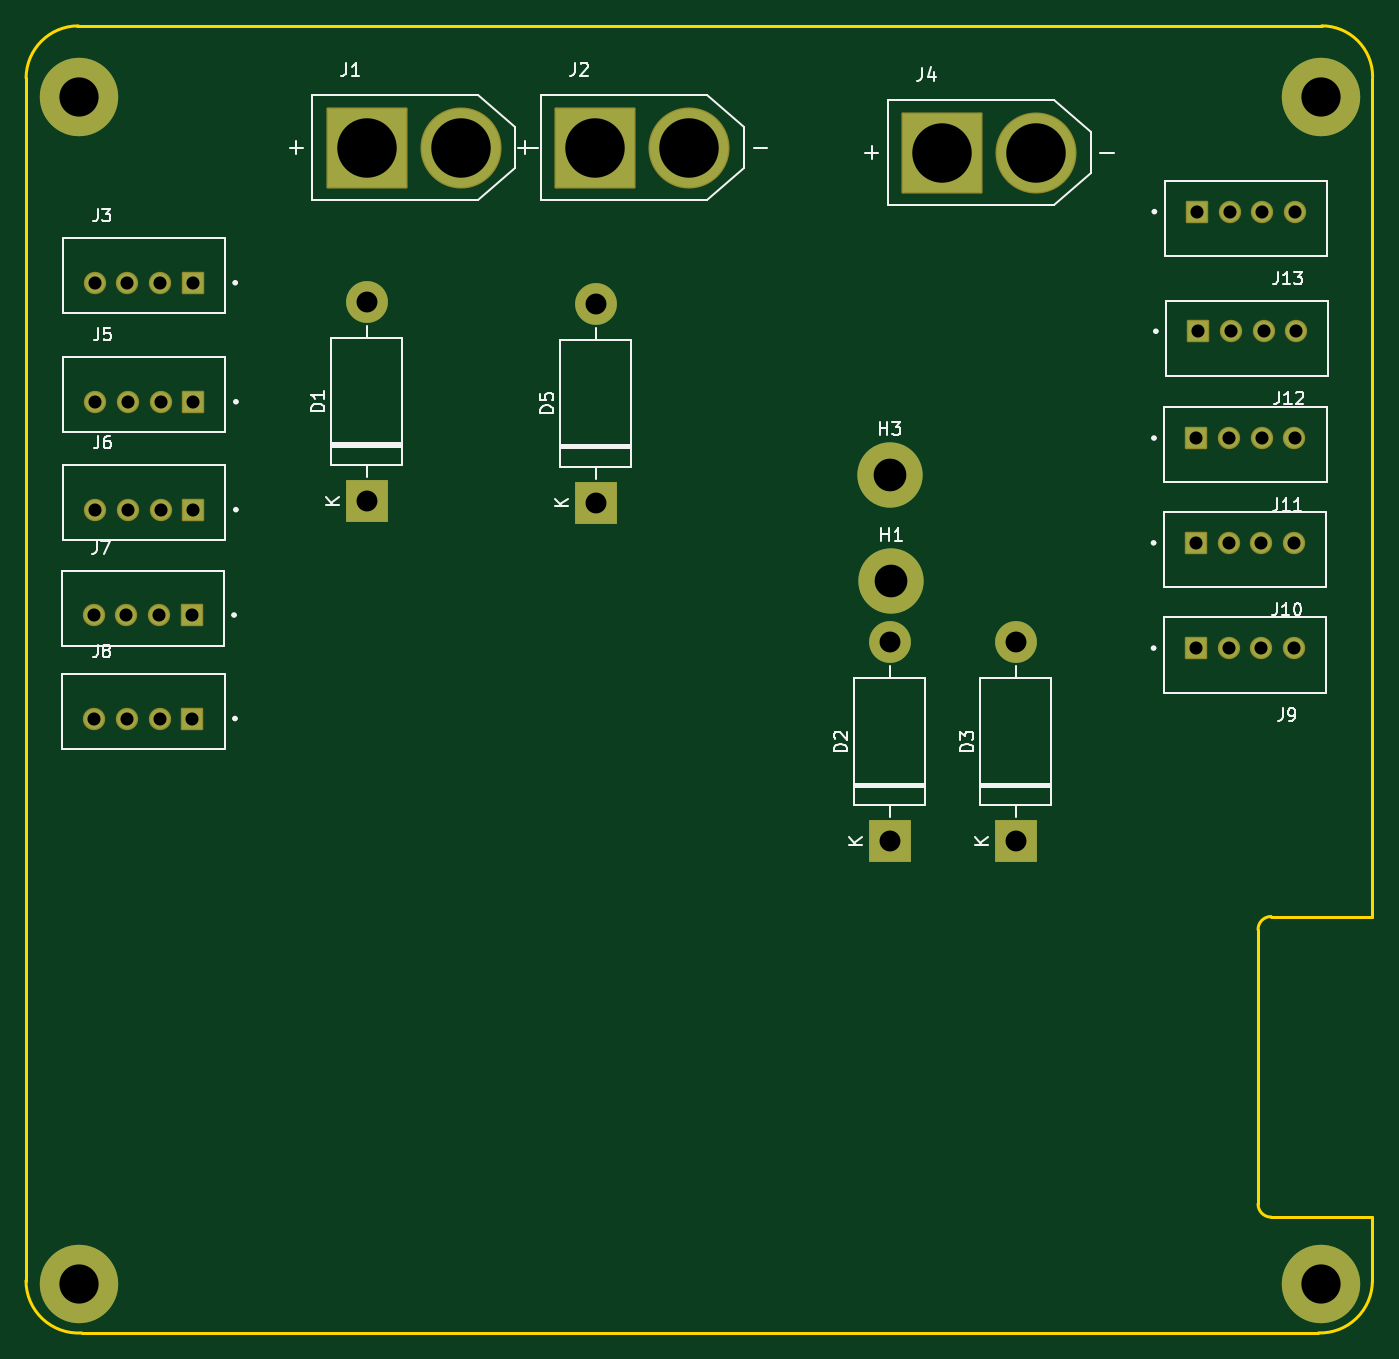
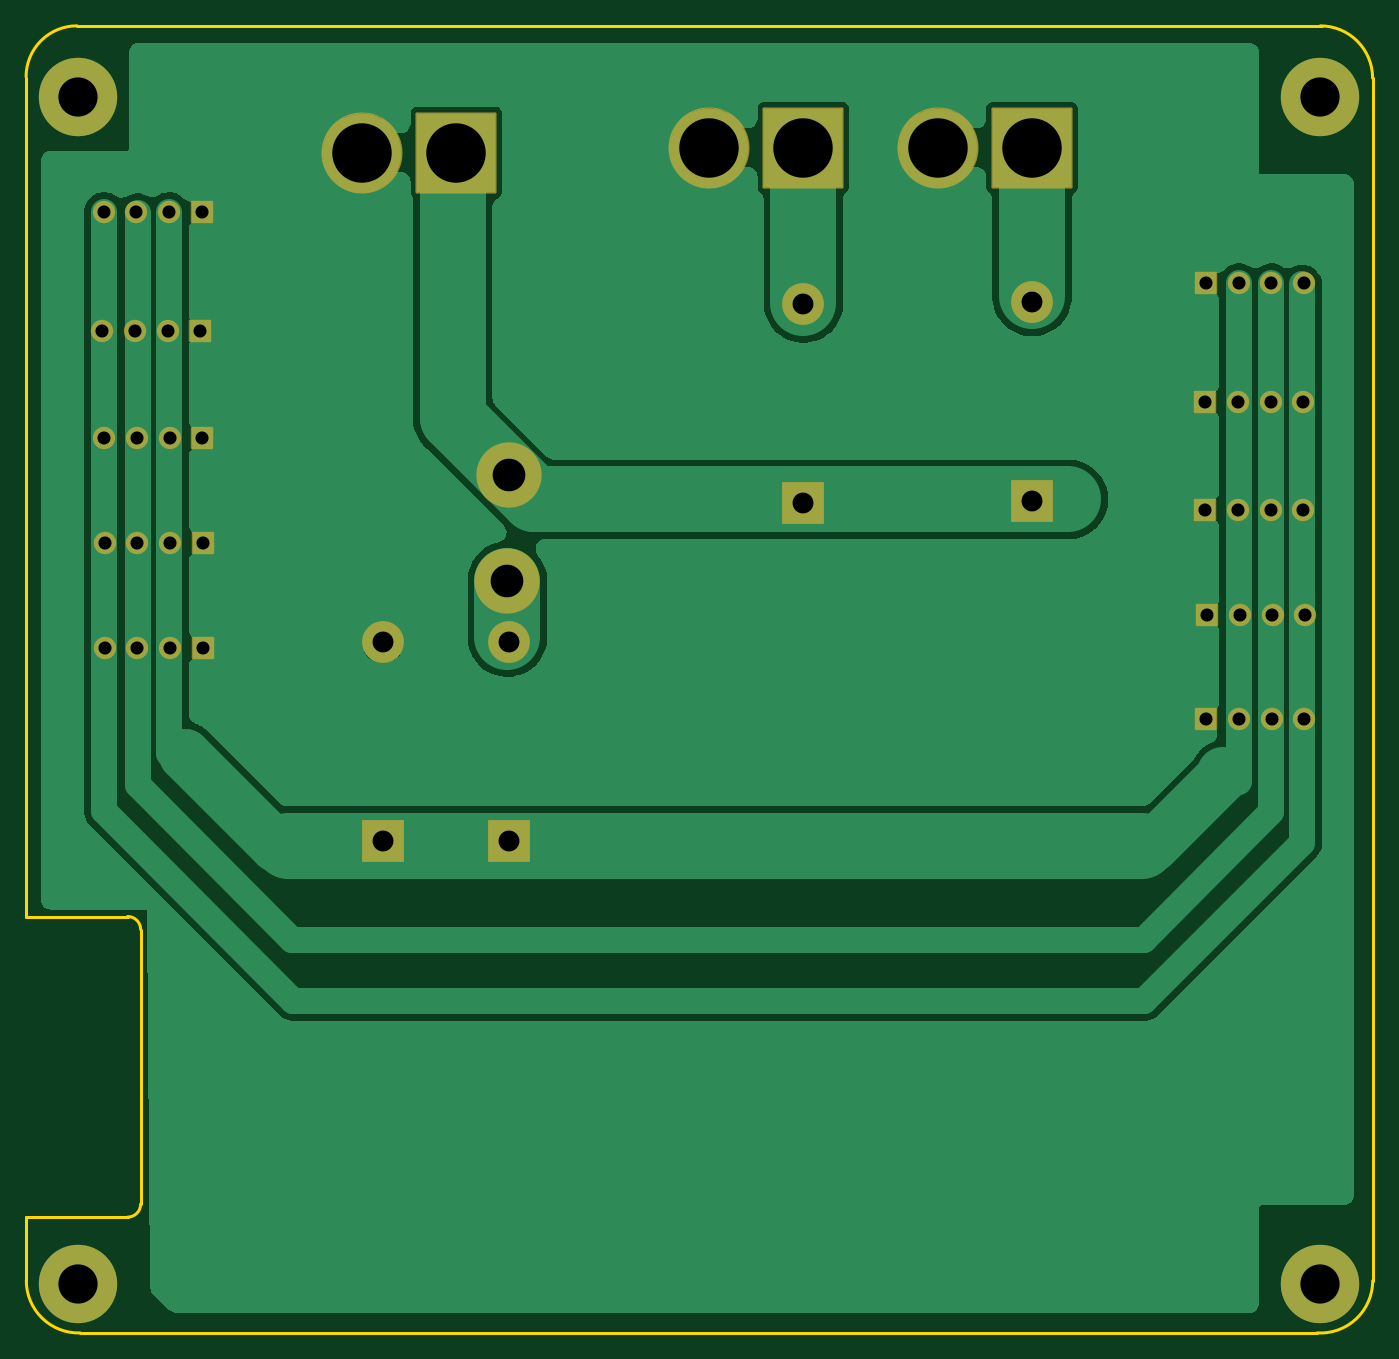
Circuit board: 11 layer files. Board 103.0 x 100.0 mm.
- bottom_copper: placa de potencia-B_Cu.gbr (46073 bytes)
- bottom_mask: placa de potencia-B_Mask.gbr (3521 bytes)
- paste: placa de potencia-B_Paste.gbr (460 bytes)
- bottom_silk: placa de potencia-B_Silkscreen.gbr (461 bytes)
- outline: placa de potencia-Edge_Cuts.gbr (1363 bytes)
- top_copper: placa de potencia-F_Cu.gbr (4720 bytes)
- top_mask: placa de potencia-F_Mask.gbr (3521 bytes)
- paste: placa de potencia-F_Paste.gbr (460 bytes)
- top_silk: placa de potencia-F_Silkscreen.gbr (26356 bytes)
- drill: placa de potencia-NPTH.drl (265 bytes)
- drill: placa de potencia-PTH.drl (1476 bytes)

=== bottom_copper: placa de potencia-B_Cu.gbr (46073 bytes, source omitted) ===
=== bottom_mask: placa de potencia-B_Mask.gbr ===
%TF.GenerationSoftware,KiCad,Pcbnew,8.0.4*%
%TF.CreationDate,2024-09-19T17:04:51-03:00*%
%TF.ProjectId,placa de potencia,706c6163-6120-4646-9520-706f74656e63,rev?*%
%TF.SameCoordinates,Original*%
%TF.FileFunction,Soldermask,Bot*%
%TF.FilePolarity,Negative*%
%FSLAX46Y46*%
G04 Gerber Fmt 4.6, Leading zero omitted, Abs format (unit mm)*
G04 Created by KiCad (PCBNEW 8.0.4) date 2024-09-19 17:04:51*
%MOMM*%
%LPD*%
G01*
G04 APERTURE LIST*
G04 Aperture macros list*
%AMRoundRect*
0 Rectangle with rounded corners*
0 $1 Rounding radius*
0 $2 $3 $4 $5 $6 $7 $8 $9 X,Y pos of 4 corners*
0 Add a 4 corners polygon primitive as box body*
4,1,4,$2,$3,$4,$5,$6,$7,$8,$9,$2,$3,0*
0 Add four circle primitives for the rounded corners*
1,1,$1+$1,$2,$3*
1,1,$1+$1,$4,$5*
1,1,$1+$1,$6,$7*
1,1,$1+$1,$8,$9*
0 Add four rect primitives between the rounded corners*
20,1,$1+$1,$2,$3,$4,$5,0*
20,1,$1+$1,$4,$5,$6,$7,0*
20,1,$1+$1,$6,$7,$8,$9,0*
20,1,$1+$1,$8,$9,$2,$3,0*%
G04 Aperture macros list end*
%ADD10R,3.200000X3.200000*%
%ADD11O,3.200000X3.200000*%
%ADD12RoundRect,0.102000X0.754000X0.754000X-0.754000X0.754000X-0.754000X-0.754000X0.754000X-0.754000X0*%
%ADD13C,1.712000*%
%ADD14C,6.000000*%
%ADD15RoundRect,0.102000X-0.754000X-0.754000X0.754000X-0.754000X0.754000X0.754000X-0.754000X0.754000X0*%
%ADD16C,6.204000*%
%ADD17RoundRect,0.102000X-3.000000X-3.000000X3.000000X-3.000000X3.000000X3.000000X-3.000000X3.000000X0*%
%ADD18C,5.000000*%
G04 APERTURE END LIST*
D10*
%TO.C,D1*%
X114300000Y-78867000D03*
D11*
X114300000Y-63627000D03*
%TD*%
D12*
%TO.C,J11*%
X177769000Y-74042000D03*
D13*
X180269000Y-74042000D03*
X182769000Y-74042000D03*
X185269000Y-74042000D03*
%TD*%
D14*
%TO.C,*%
X187280000Y-47947000D03*
%TD*%
%TO.C,*%
X187280000Y-138747000D03*
%TD*%
D15*
%TO.C,J8*%
X100959000Y-95502000D03*
D13*
X98459000Y-95502000D03*
X95959000Y-95502000D03*
X93459000Y-95502000D03*
%TD*%
D16*
%TO.C,J2*%
X138982000Y-51816000D03*
D17*
X131782000Y-51816000D03*
%TD*%
D15*
%TO.C,J3*%
X100979000Y-62162000D03*
D13*
X98479000Y-62162000D03*
X95979000Y-62162000D03*
X93479000Y-62162000D03*
%TD*%
D15*
%TO.C,J6*%
X101029000Y-79522000D03*
D13*
X98529000Y-79522000D03*
X96029000Y-79522000D03*
X93529000Y-79522000D03*
%TD*%
D14*
%TO.C,*%
X92280000Y-138747000D03*
%TD*%
D15*
%TO.C,J7*%
X100889000Y-87582000D03*
D13*
X98389000Y-87582000D03*
X95889000Y-87582000D03*
X93389000Y-87582000D03*
%TD*%
D12*
%TO.C,J13*%
X177801500Y-56722000D03*
D13*
X180301500Y-56722000D03*
X182801500Y-56722000D03*
X185301500Y-56722000D03*
%TD*%
D16*
%TO.C,J1*%
X121482000Y-51816000D03*
D17*
X114282000Y-51816000D03*
%TD*%
D10*
%TO.C,D2*%
X154305000Y-104902000D03*
D11*
X154305000Y-89662000D03*
%TD*%
D12*
%TO.C,J10*%
X177739000Y-82062000D03*
D13*
X180239000Y-82062000D03*
X182739000Y-82062000D03*
X185239000Y-82062000D03*
%TD*%
D10*
%TO.C,D3*%
X163957000Y-104902000D03*
D11*
X163957000Y-89662000D03*
%TD*%
D18*
%TO.C,H3*%
X154305000Y-76835000D03*
%TD*%
%TO.C,H1*%
X154432000Y-84963000D03*
%TD*%
D12*
%TO.C,J12*%
X177911500Y-65872000D03*
D13*
X180411500Y-65872000D03*
X182911500Y-65872000D03*
X185411500Y-65872000D03*
%TD*%
D16*
%TO.C,J4*%
X165525000Y-52197000D03*
D17*
X158325000Y-52197000D03*
%TD*%
D15*
%TO.C,J5*%
X101032000Y-71264000D03*
D13*
X98532000Y-71264000D03*
X96032000Y-71264000D03*
X93532000Y-71264000D03*
%TD*%
D12*
%TO.C,J9*%
X177739000Y-90112000D03*
D13*
X180239000Y-90112000D03*
X182739000Y-90112000D03*
X185239000Y-90112000D03*
%TD*%
D10*
%TO.C,D5*%
X131826000Y-78994000D03*
D11*
X131826000Y-63754000D03*
%TD*%
D14*
%TO.C,*%
X92280000Y-47947000D03*
%TD*%
M02*

=== paste: placa de potencia-B_Paste.gbr ===
%TF.GenerationSoftware,KiCad,Pcbnew,8.0.4*%
%TF.CreationDate,2024-09-19T17:04:51-03:00*%
%TF.ProjectId,placa de potencia,706c6163-6120-4646-9520-706f74656e63,rev?*%
%TF.SameCoordinates,Original*%
%TF.FileFunction,Paste,Bot*%
%TF.FilePolarity,Positive*%
%FSLAX46Y46*%
G04 Gerber Fmt 4.6, Leading zero omitted, Abs format (unit mm)*
G04 Created by KiCad (PCBNEW 8.0.4) date 2024-09-19 17:04:51*
%MOMM*%
%LPD*%
G01*
G04 APERTURE LIST*
G04 APERTURE END LIST*
M02*

=== bottom_silk: placa de potencia-B_Silkscreen.gbr ===
%TF.GenerationSoftware,KiCad,Pcbnew,8.0.4*%
%TF.CreationDate,2024-09-19T17:04:51-03:00*%
%TF.ProjectId,placa de potencia,706c6163-6120-4646-9520-706f74656e63,rev?*%
%TF.SameCoordinates,Original*%
%TF.FileFunction,Legend,Bot*%
%TF.FilePolarity,Positive*%
%FSLAX46Y46*%
G04 Gerber Fmt 4.6, Leading zero omitted, Abs format (unit mm)*
G04 Created by KiCad (PCBNEW 8.0.4) date 2024-09-19 17:04:51*
%MOMM*%
%LPD*%
G01*
G04 APERTURE LIST*
G04 APERTURE END LIST*
M02*

=== outline: placa de potencia-Edge_Cuts.gbr ===
%TF.GenerationSoftware,KiCad,Pcbnew,8.0.4*%
%TF.CreationDate,2024-09-19T17:04:51-03:00*%
%TF.ProjectId,placa de potencia,706c6163-6120-4646-9520-706f74656e63,rev?*%
%TF.SameCoordinates,Original*%
%TF.FileFunction,Profile,NP*%
%FSLAX46Y46*%
G04 Gerber Fmt 4.6, Leading zero omitted, Abs format (unit mm)*
G04 Created by KiCad (PCBNEW 8.0.4) date 2024-09-19 17:04:51*
%MOMM*%
%LPD*%
G01*
G04 APERTURE LIST*
%TA.AperFunction,Profile*%
%ADD10C,0.200000*%
%TD*%
G04 APERTURE END LIST*
D10*
X92485000Y-142506998D02*
G75*
G02*
X88220818Y-138507000I-256000J3999998D01*
G01*
X183480000Y-110647000D02*
X191229000Y-110647000D01*
X182480000Y-111647000D02*
X182480000Y-132646407D01*
X187100000Y-142506999D02*
X92485000Y-142506998D01*
X182480000Y-111647000D02*
G75*
G02*
X183480000Y-110647000I1000000J0D01*
G01*
X92104000Y-42507000D02*
X187358000Y-42507000D01*
X88229000Y-46507000D02*
G75*
G02*
X92229000Y-42507000I4000000J0D01*
G01*
X191229000Y-46507000D02*
X191229000Y-110647000D01*
X88229000Y-138507000D02*
X88229000Y-46507000D01*
X183480593Y-133646407D02*
X191229000Y-133642329D01*
X191229000Y-138507000D02*
X191229000Y-133642329D01*
X187354000Y-42504552D02*
G75*
G02*
X191248147Y-46401171I0J-3894148D01*
G01*
X183480593Y-133646407D02*
G75*
G02*
X182479993Y-132646407I-593J1000007D01*
G01*
X191231079Y-138507000D02*
G75*
G02*
X187100000Y-142506999I-4002079J0D01*
G01*
M02*

=== top_copper: placa de potencia-F_Cu.gbr ===
%TF.GenerationSoftware,KiCad,Pcbnew,8.0.4*%
%TF.CreationDate,2024-09-19T17:04:51-03:00*%
%TF.ProjectId,placa de potencia,706c6163-6120-4646-9520-706f74656e63,rev?*%
%TF.SameCoordinates,Original*%
%TF.FileFunction,Copper,L1,Top*%
%TF.FilePolarity,Positive*%
%FSLAX46Y46*%
G04 Gerber Fmt 4.6, Leading zero omitted, Abs format (unit mm)*
G04 Created by KiCad (PCBNEW 8.0.4) date 2024-09-19 17:04:51*
%MOMM*%
%LPD*%
G01*
G04 APERTURE LIST*
%TA.AperFunction,ComponentPad*%
%ADD10R,3.200000X3.200000*%
%TD*%
%TA.AperFunction,ComponentPad*%
%ADD11O,3.200000X3.200000*%
%TD*%
%TA.AperFunction,ComponentPad*%
%ADD12R,1.508000X1.508000*%
%TD*%
%TA.AperFunction,ComponentPad*%
%ADD13C,1.508000*%
%TD*%
%TA.AperFunction,ComponentPad*%
%ADD14C,6.000000*%
%TD*%
%TA.AperFunction,ComponentPad*%
%ADD15R,6.000000X6.000000*%
%TD*%
%TA.AperFunction,ComponentPad*%
%ADD16C,5.000000*%
%TD*%
G04 APERTURE END LIST*
D10*
%TO.P,D1,1,K*%
%TO.N,Net-(D1-K)*%
X114300000Y-78867000D03*
D11*
%TO.P,D1,2,A*%
%TO.N,Net-(D1-A)*%
X114300000Y-63627000D03*
%TD*%
D12*
%TO.P,J11,1,1*%
%TO.N,GND*%
X177769000Y-74042000D03*
D13*
%TO.P,J11,2,2*%
%TO.N,Net-(D2-K)*%
X180269000Y-74042000D03*
%TO.P,J11,3,3*%
%TO.N,Net-(J10-Pad3)*%
X182769000Y-74042000D03*
%TO.P,J11,4,4*%
%TO.N,Net-(J10-Pad4)*%
X185269000Y-74042000D03*
%TD*%
D14*
%TO.P,,1*%
%TO.N,N/C*%
X187280000Y-47947000D03*
%TD*%
%TO.P,,1*%
%TO.N,N/C*%
X187280000Y-138747000D03*
%TD*%
D12*
%TO.P,J8,1,1*%
%TO.N,GND*%
X100959000Y-95502000D03*
D13*
%TO.P,J8,2,2*%
%TO.N,Net-(D2-K)*%
X98459000Y-95502000D03*
%TO.P,J8,3,3*%
%TO.N,Net-(J10-Pad3)*%
X95959000Y-95502000D03*
%TO.P,J8,4,4*%
%TO.N,Net-(J10-Pad4)*%
X93459000Y-95502000D03*
%TD*%
D14*
%TO.P,J2,N,NEG*%
%TO.N,GND*%
X138982000Y-51816000D03*
D15*
%TO.P,J2,P,POS*%
%TO.N,Net-(D5-A)*%
X131782000Y-51816000D03*
%TD*%
D12*
%TO.P,J3,1,1*%
%TO.N,GND*%
X100979000Y-62162000D03*
D13*
%TO.P,J3,2,2*%
%TO.N,Net-(D2-K)*%
X98479000Y-62162000D03*
%TO.P,J3,3,3*%
%TO.N,Net-(J10-Pad3)*%
X95979000Y-62162000D03*
%TO.P,J3,4,4*%
%TO.N,Net-(J10-Pad4)*%
X93479000Y-62162000D03*
%TD*%
D12*
%TO.P,J6,1,1*%
%TO.N,GND*%
X101029000Y-79522000D03*
D13*
%TO.P,J6,2,2*%
%TO.N,Net-(D2-K)*%
X98529000Y-79522000D03*
%TO.P,J6,3,3*%
%TO.N,Net-(J10-Pad3)*%
X96029000Y-79522000D03*
%TO.P,J6,4,4*%
%TO.N,Net-(J10-Pad4)*%
X93529000Y-79522000D03*
%TD*%
D14*
%TO.P,,1*%
%TO.N,N/C*%
X92280000Y-138747000D03*
%TD*%
D12*
%TO.P,J7,1,1*%
%TO.N,GND*%
X100889000Y-87582000D03*
D13*
%TO.P,J7,2,2*%
%TO.N,Net-(D2-K)*%
X98389000Y-87582000D03*
%TO.P,J7,3,3*%
%TO.N,Net-(J10-Pad3)*%
X95889000Y-87582000D03*
%TO.P,J7,4,4*%
%TO.N,Net-(J10-Pad4)*%
X93389000Y-87582000D03*
%TD*%
D12*
%TO.P,J13,1,1*%
%TO.N,GND*%
X177801500Y-56722000D03*
D13*
%TO.P,J13,2,2*%
%TO.N,Net-(D2-K)*%
X180301500Y-56722000D03*
%TO.P,J13,3,3*%
%TO.N,Net-(J10-Pad3)*%
X182801500Y-56722000D03*
%TO.P,J13,4,4*%
%TO.N,Net-(J10-Pad4)*%
X185301500Y-56722000D03*
%TD*%
D14*
%TO.P,J1,N,NEG*%
%TO.N,GND*%
X121482000Y-51816000D03*
D15*
%TO.P,J1,P,POS*%
%TO.N,Net-(D1-A)*%
X114282000Y-51816000D03*
%TD*%
D10*
%TO.P,D2,1,K*%
%TO.N,Net-(D2-K)*%
X154305000Y-104902000D03*
D11*
%TO.P,D2,2,A*%
%TO.N,Net-(D2-A)*%
X154305000Y-89662000D03*
%TD*%
D12*
%TO.P,J10,1,1*%
%TO.N,GND*%
X177739000Y-82062000D03*
D13*
%TO.P,J10,2,2*%
%TO.N,Net-(D2-K)*%
X180239000Y-82062000D03*
%TO.P,J10,3,3*%
%TO.N,Net-(J10-Pad3)*%
X182739000Y-82062000D03*
%TO.P,J10,4,4*%
%TO.N,Net-(J10-Pad4)*%
X185239000Y-82062000D03*
%TD*%
D10*
%TO.P,D3,1,K*%
%TO.N,Net-(D2-K)*%
X163957000Y-104902000D03*
D11*
%TO.P,D3,2,A*%
%TO.N,GND*%
X163957000Y-89662000D03*
%TD*%
D16*
%TO.P,H3,1,1*%
%TO.N,Net-(D1-K)*%
X154305000Y-76835000D03*
%TD*%
%TO.P,H1,1,1*%
%TO.N,Net-(D2-A)*%
X154432000Y-84963000D03*
%TD*%
D12*
%TO.P,J12,1,1*%
%TO.N,GND*%
X177911500Y-65872000D03*
D13*
%TO.P,J12,2,2*%
%TO.N,Net-(D2-K)*%
X180411500Y-65872000D03*
%TO.P,J12,3,3*%
%TO.N,Net-(J10-Pad3)*%
X182911500Y-65872000D03*
%TO.P,J12,4,4*%
%TO.N,Net-(J10-Pad4)*%
X185411500Y-65872000D03*
%TD*%
D14*
%TO.P,J4,N,NEG*%
%TO.N,GND*%
X165525000Y-52197000D03*
D15*
%TO.P,J4,P,POS*%
%TO.N,Net-(D1-K)*%
X158325000Y-52197000D03*
%TD*%
D12*
%TO.P,J5,1,1*%
%TO.N,GND*%
X101032000Y-71264000D03*
D13*
%TO.P,J5,2,2*%
%TO.N,Net-(D2-K)*%
X98532000Y-71264000D03*
%TO.P,J5,3,3*%
%TO.N,Net-(J10-Pad3)*%
X96032000Y-71264000D03*
%TO.P,J5,4,4*%
%TO.N,Net-(J10-Pad4)*%
X93532000Y-71264000D03*
%TD*%
D12*
%TO.P,J9,1,1*%
%TO.N,GND*%
X177739000Y-90112000D03*
D13*
%TO.P,J9,2,2*%
%TO.N,Net-(D2-K)*%
X180239000Y-90112000D03*
%TO.P,J9,3,3*%
%TO.N,Net-(J10-Pad3)*%
X182739000Y-90112000D03*
%TO.P,J9,4,4*%
%TO.N,Net-(J10-Pad4)*%
X185239000Y-90112000D03*
%TD*%
D10*
%TO.P,D5,1,K*%
%TO.N,Net-(D1-K)*%
X131826000Y-78994000D03*
D11*
%TO.P,D5,2,A*%
%TO.N,Net-(D5-A)*%
X131826000Y-63754000D03*
%TD*%
D14*
%TO.P,,1*%
%TO.N,N/C*%
X92280000Y-47947000D03*
%TD*%
M02*

=== top_mask: placa de potencia-F_Mask.gbr ===
%TF.GenerationSoftware,KiCad,Pcbnew,8.0.4*%
%TF.CreationDate,2024-09-19T17:04:51-03:00*%
%TF.ProjectId,placa de potencia,706c6163-6120-4646-9520-706f74656e63,rev?*%
%TF.SameCoordinates,Original*%
%TF.FileFunction,Soldermask,Top*%
%TF.FilePolarity,Negative*%
%FSLAX46Y46*%
G04 Gerber Fmt 4.6, Leading zero omitted, Abs format (unit mm)*
G04 Created by KiCad (PCBNEW 8.0.4) date 2024-09-19 17:04:51*
%MOMM*%
%LPD*%
G01*
G04 APERTURE LIST*
G04 Aperture macros list*
%AMRoundRect*
0 Rectangle with rounded corners*
0 $1 Rounding radius*
0 $2 $3 $4 $5 $6 $7 $8 $9 X,Y pos of 4 corners*
0 Add a 4 corners polygon primitive as box body*
4,1,4,$2,$3,$4,$5,$6,$7,$8,$9,$2,$3,0*
0 Add four circle primitives for the rounded corners*
1,1,$1+$1,$2,$3*
1,1,$1+$1,$4,$5*
1,1,$1+$1,$6,$7*
1,1,$1+$1,$8,$9*
0 Add four rect primitives between the rounded corners*
20,1,$1+$1,$2,$3,$4,$5,0*
20,1,$1+$1,$4,$5,$6,$7,0*
20,1,$1+$1,$6,$7,$8,$9,0*
20,1,$1+$1,$8,$9,$2,$3,0*%
G04 Aperture macros list end*
%ADD10R,3.200000X3.200000*%
%ADD11O,3.200000X3.200000*%
%ADD12RoundRect,0.102000X0.754000X0.754000X-0.754000X0.754000X-0.754000X-0.754000X0.754000X-0.754000X0*%
%ADD13C,1.712000*%
%ADD14C,6.000000*%
%ADD15RoundRect,0.102000X-0.754000X-0.754000X0.754000X-0.754000X0.754000X0.754000X-0.754000X0.754000X0*%
%ADD16C,6.204000*%
%ADD17RoundRect,0.102000X-3.000000X-3.000000X3.000000X-3.000000X3.000000X3.000000X-3.000000X3.000000X0*%
%ADD18C,5.000000*%
G04 APERTURE END LIST*
D10*
%TO.C,D1*%
X114300000Y-78867000D03*
D11*
X114300000Y-63627000D03*
%TD*%
D12*
%TO.C,J11*%
X177769000Y-74042000D03*
D13*
X180269000Y-74042000D03*
X182769000Y-74042000D03*
X185269000Y-74042000D03*
%TD*%
D14*
%TO.C,*%
X187280000Y-47947000D03*
%TD*%
%TO.C,*%
X187280000Y-138747000D03*
%TD*%
D15*
%TO.C,J8*%
X100959000Y-95502000D03*
D13*
X98459000Y-95502000D03*
X95959000Y-95502000D03*
X93459000Y-95502000D03*
%TD*%
D16*
%TO.C,J2*%
X138982000Y-51816000D03*
D17*
X131782000Y-51816000D03*
%TD*%
D15*
%TO.C,J3*%
X100979000Y-62162000D03*
D13*
X98479000Y-62162000D03*
X95979000Y-62162000D03*
X93479000Y-62162000D03*
%TD*%
D15*
%TO.C,J6*%
X101029000Y-79522000D03*
D13*
X98529000Y-79522000D03*
X96029000Y-79522000D03*
X93529000Y-79522000D03*
%TD*%
D14*
%TO.C,*%
X92280000Y-138747000D03*
%TD*%
D15*
%TO.C,J7*%
X100889000Y-87582000D03*
D13*
X98389000Y-87582000D03*
X95889000Y-87582000D03*
X93389000Y-87582000D03*
%TD*%
D12*
%TO.C,J13*%
X177801500Y-56722000D03*
D13*
X180301500Y-56722000D03*
X182801500Y-56722000D03*
X185301500Y-56722000D03*
%TD*%
D16*
%TO.C,J1*%
X121482000Y-51816000D03*
D17*
X114282000Y-51816000D03*
%TD*%
D10*
%TO.C,D2*%
X154305000Y-104902000D03*
D11*
X154305000Y-89662000D03*
%TD*%
D12*
%TO.C,J10*%
X177739000Y-82062000D03*
D13*
X180239000Y-82062000D03*
X182739000Y-82062000D03*
X185239000Y-82062000D03*
%TD*%
D10*
%TO.C,D3*%
X163957000Y-104902000D03*
D11*
X163957000Y-89662000D03*
%TD*%
D18*
%TO.C,H3*%
X154305000Y-76835000D03*
%TD*%
%TO.C,H1*%
X154432000Y-84963000D03*
%TD*%
D12*
%TO.C,J12*%
X177911500Y-65872000D03*
D13*
X180411500Y-65872000D03*
X182911500Y-65872000D03*
X185411500Y-65872000D03*
%TD*%
D16*
%TO.C,J4*%
X165525000Y-52197000D03*
D17*
X158325000Y-52197000D03*
%TD*%
D15*
%TO.C,J5*%
X101032000Y-71264000D03*
D13*
X98532000Y-71264000D03*
X96032000Y-71264000D03*
X93532000Y-71264000D03*
%TD*%
D12*
%TO.C,J9*%
X177739000Y-90112000D03*
D13*
X180239000Y-90112000D03*
X182739000Y-90112000D03*
X185239000Y-90112000D03*
%TD*%
D10*
%TO.C,D5*%
X131826000Y-78994000D03*
D11*
X131826000Y-63754000D03*
%TD*%
D14*
%TO.C,*%
X92280000Y-47947000D03*
%TD*%
M02*

=== paste: placa de potencia-F_Paste.gbr ===
%TF.GenerationSoftware,KiCad,Pcbnew,8.0.4*%
%TF.CreationDate,2024-09-19T17:04:51-03:00*%
%TF.ProjectId,placa de potencia,706c6163-6120-4646-9520-706f74656e63,rev?*%
%TF.SameCoordinates,Original*%
%TF.FileFunction,Paste,Top*%
%TF.FilePolarity,Positive*%
%FSLAX46Y46*%
G04 Gerber Fmt 4.6, Leading zero omitted, Abs format (unit mm)*
G04 Created by KiCad (PCBNEW 8.0.4) date 2024-09-19 17:04:51*
%MOMM*%
%LPD*%
G01*
G04 APERTURE LIST*
G04 APERTURE END LIST*
M02*

=== top_silk: placa de potencia-F_Silkscreen.gbr (26356 bytes, source omitted) ===
=== drill: placa de potencia-NPTH.drl ===
M48
; DRILL file {KiCad 8.0.4} date 2024-09-19T17:04:54-0300
; FORMAT={-:-/ absolute / inch / decimal}
; #@! TF.CreationDate,2024-09-19T17:04:54-03:00
; #@! TF.GenerationSoftware,Kicad,Pcbnew,8.0.4
; #@! TF.FileFunction,NonPlated,1,2,NPTH
FMAT,2
INCH
%
G90
G05
M30

=== drill: placa de potencia-PTH.drl ===
M48
; DRILL file {KiCad 8.0.4} date 2024-09-19T17:04:54-0300
; FORMAT={-:-/ absolute / inch / decimal}
; #@! TF.CreationDate,2024-09-19T17:04:54-03:00
; #@! TF.GenerationSoftware,Kicad,Pcbnew,8.0.4
; #@! TF.FileFunction,Plated,1,2,PTH
FMAT,2
INCH
; #@! TA.AperFunction,Plated,PTH,ComponentDrill
T1C0.0394
; #@! TA.AperFunction,Plated,PTH,ComponentDrill
T2C0.0630
; #@! TA.AperFunction,Plated,PTH,ComponentDrill
T3C0.0984
; #@! TA.AperFunction,Plated,PTH,ComponentDrill
T4C0.1181
; #@! TA.AperFunction,Plated,PTH,ComponentDrill
T5C0.1791
%
G90
G05
T1
X3.6767Y-3.4481
X3.6795Y-3.7599
X3.6803Y-2.4473
X3.6822Y-3.1308
X3.6824Y-2.8057
X3.7752Y-3.4481
X3.7779Y-3.7599
X3.7787Y-2.4473
X3.7807Y-3.1308
X3.7808Y-2.8057
X3.8736Y-3.4481
X3.8763Y-3.7599
X3.8771Y-2.4473
X3.8791Y-3.1308
X3.8792Y-2.8057
X3.972Y-3.4481
X3.9748Y-3.7599
X3.9756Y-2.4473
X3.9775Y-3.1308
X3.9776Y-2.8057
X6.9976Y-3.2308
X6.9976Y-3.5477
X6.9988Y-2.915
X7.0001Y-2.2331
X7.0044Y-2.5934
X7.096Y-3.2308
X7.096Y-3.5477
X7.0972Y-2.915
X7.0985Y-2.2331
X7.1028Y-2.5934
X7.1944Y-3.2308
X7.1944Y-3.5477
X7.1956Y-2.915
X7.1969Y-2.2331
X7.2012Y-2.5934
X7.2929Y-3.2308
X7.2929Y-3.5477
X7.2941Y-2.915
X7.2953Y-2.2331
X7.2997Y-2.5934
T2
X4.5Y-2.505
X4.5Y-3.105
X5.19Y-2.51
X5.19Y-3.11
X6.075Y-3.53
X6.075Y-4.13
X6.455Y-3.53
X6.455Y-4.13
T3
X6.075Y-3.025
X6.08Y-3.345
T4
X3.6331Y-1.8877
X3.6331Y-5.4625
X7.3732Y-1.8877
X7.3732Y-5.4625
T5
X4.4993Y-2.04
X4.7828Y-2.04
X5.1883Y-2.04
X5.4717Y-2.04
X6.2333Y-2.055
X6.5167Y-2.055
M30

